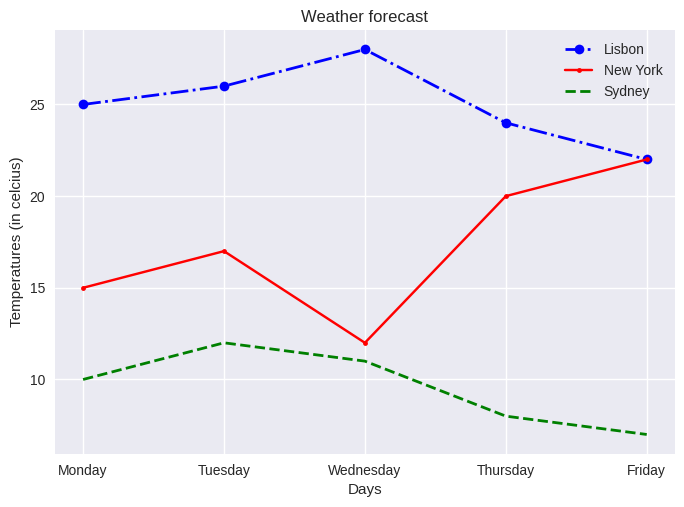

Here is the Python script that generated this plot:
# Change the styling to your liking

import matplotlib.pyplot as plt

lisbon_temperatures = [25, 26, 28, 24, 22]
new_york_temperatures = [15, 17, 12, 20, 22]
sydney_temperatures = [10, 12, 11, 8, 7]

days = ['Monday', 'Tuesday', 'Wednesday', "Thursday", 'Friday']

plt.style.use('seaborn-v0_8')

plt.plot(days,
         lisbon_temperatures,
         label="Lisbon",
         color='b',
         marker='o',
         linestyle='-.',
         linewidth=2)
plt.plot(days, new_york_temperatures, label="New York", color='r', marker='.')
plt.plot(days,
         sydney_temperatures,
         label="Sydney",
         color='g',
         linestyle='--',
         linewidth=2)

plt.grid(True)
plt.legend()

plt.xlabel("Days")
plt.ylabel("Temperatures (in celcius)")

plt.title("Weather forecast")

plt.show()
